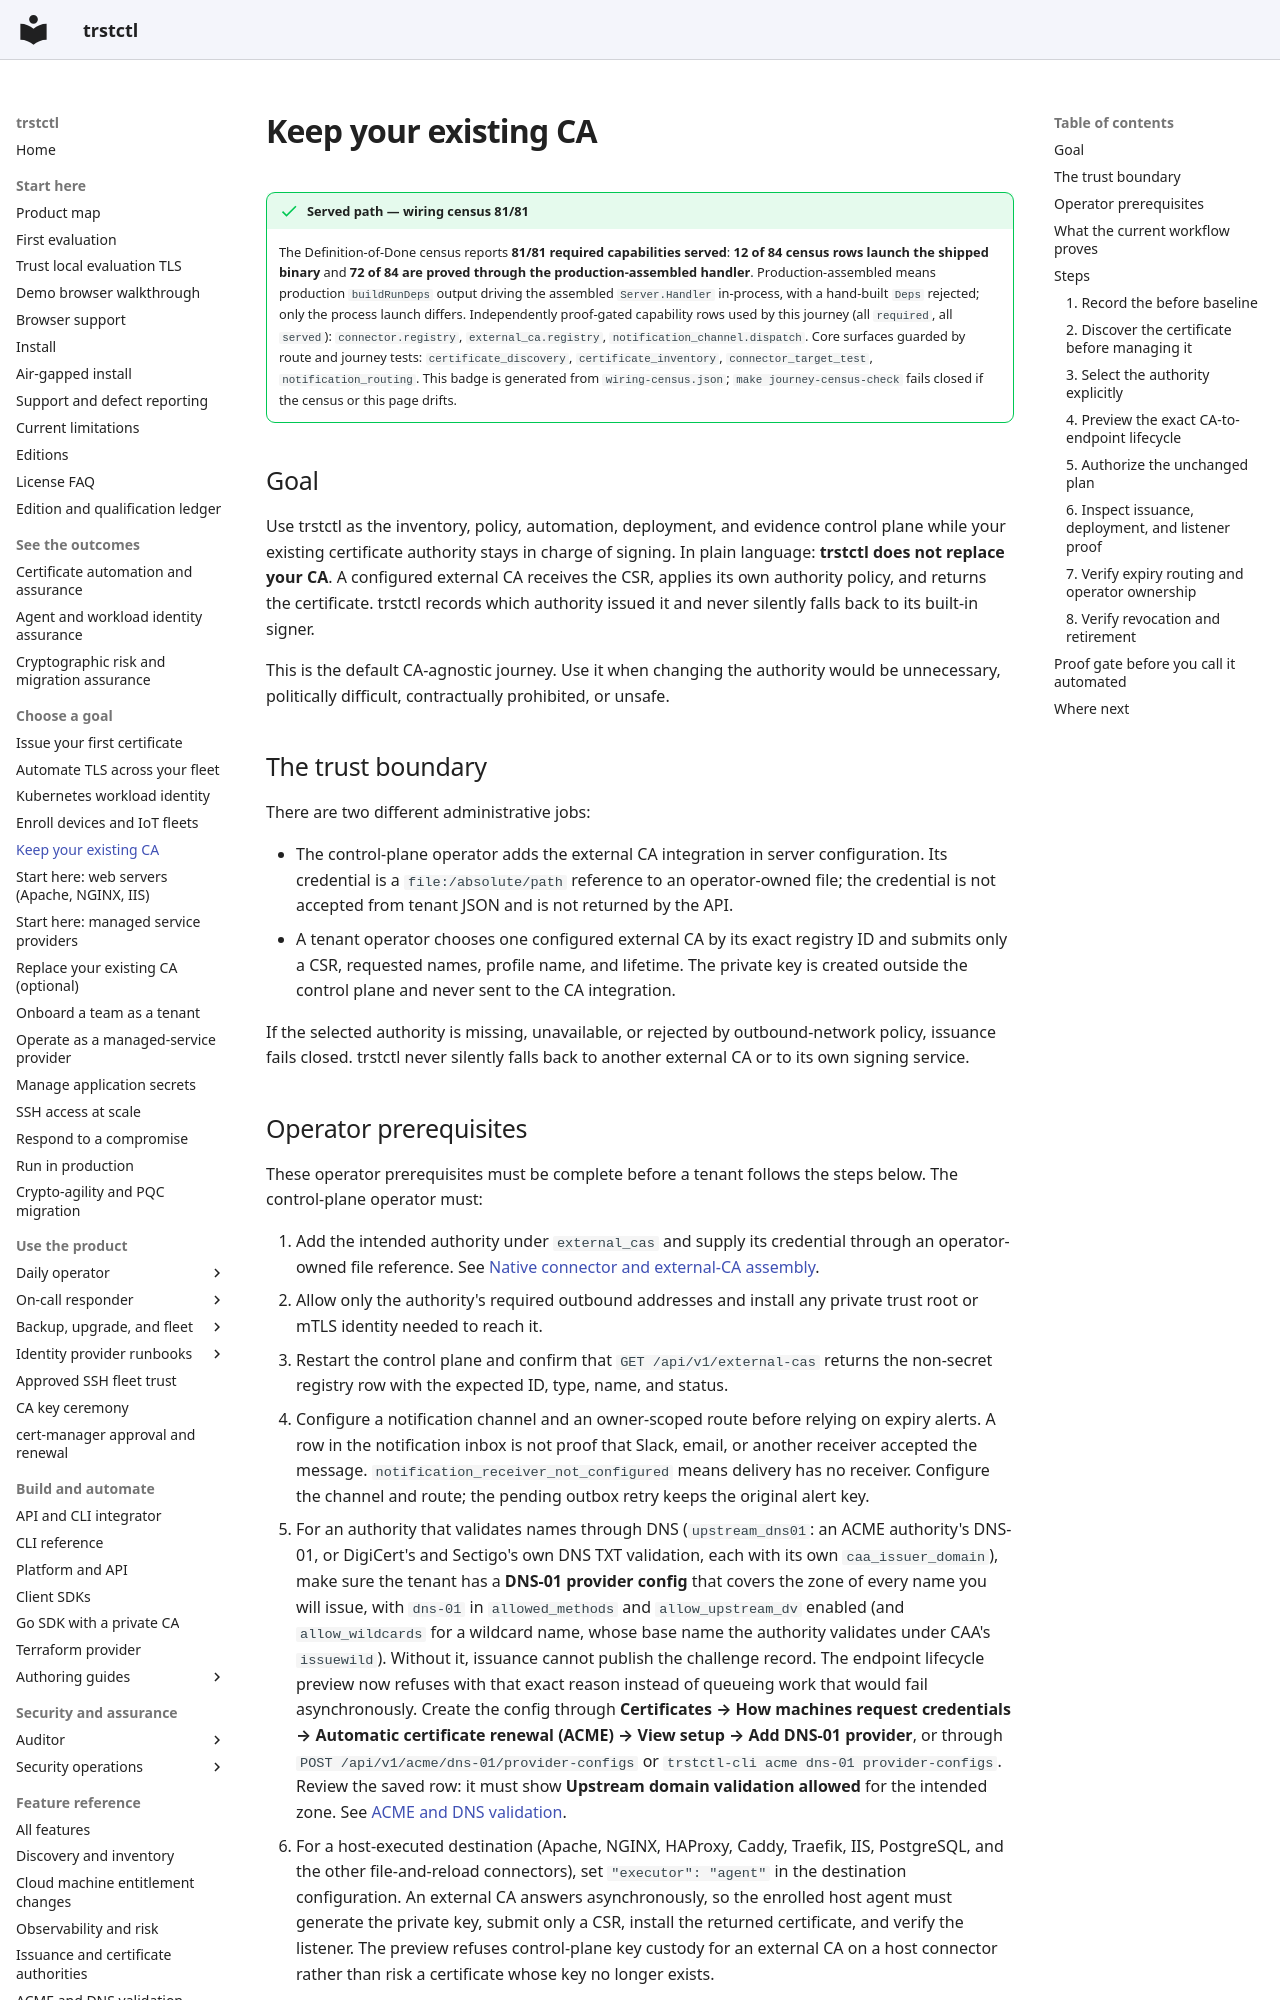

repository: ctlplne/trstctl · page: journeys/preserve-existing-ca/index.html · generator: mkdocs

# Keep your existing CA

<!-- trstctl:journey-census:start -->
!!! success "Served path — wiring census 81/81"

    The Definition-of-Done census reports **81/81 required capabilities served**: **12 of 84 census rows launch the shipped binary** and **72 of 84 are proved through the production-assembled handler**.
    Production-assembled means production `buildRunDeps` output driving the assembled `Server.Handler` in-process, with a hand-built `Deps` rejected; only the process launch differs.
    Independently proof-gated capability rows used by this journey (all `required`, all `served`): `connector.registry`, `external_ca.registry`, `notification_channel.dispatch`.
    Core surfaces guarded by route and journey tests: `certificate_discovery`, `certificate_inventory`, `connector_target_test`, `notification_routing`.
    This badge is generated from `wiring-census.json`; `make journey-census-check` fails closed if the census or this page drifts.
<!-- trstctl:journey-census:end -->

## Goal

Use trstctl as the inventory, policy, automation, deployment, and evidence control
plane while your existing certificate authority stays in charge of signing. In plain
language: **trstctl does not replace your CA**. A configured external CA receives the
CSR, applies its own authority policy, and returns the certificate. trstctl records
which authority issued it and never silently falls back to its built-in signer.

This is the default CA-agnostic journey. Use it when changing the authority would be
unnecessary, politically difficult, contractually prohibited, or unsafe.

## The trust boundary

There are two different administrative jobs:

- The control-plane operator adds the external CA integration in server configuration.
  Its credential is a `file:/absolute/path` reference to an operator-owned file; the
  credential is not accepted from tenant JSON and is not returned by the API.
- A tenant operator chooses one configured external CA by its exact registry ID and
  submits only a CSR, requested names, profile name, and lifetime. The private key is
  created outside the control plane and never sent to the CA integration.

If the selected authority is missing, unavailable, or rejected by outbound-network
policy, issuance fails closed. trstctl never silently falls back to another external
CA or to its own signing service.
